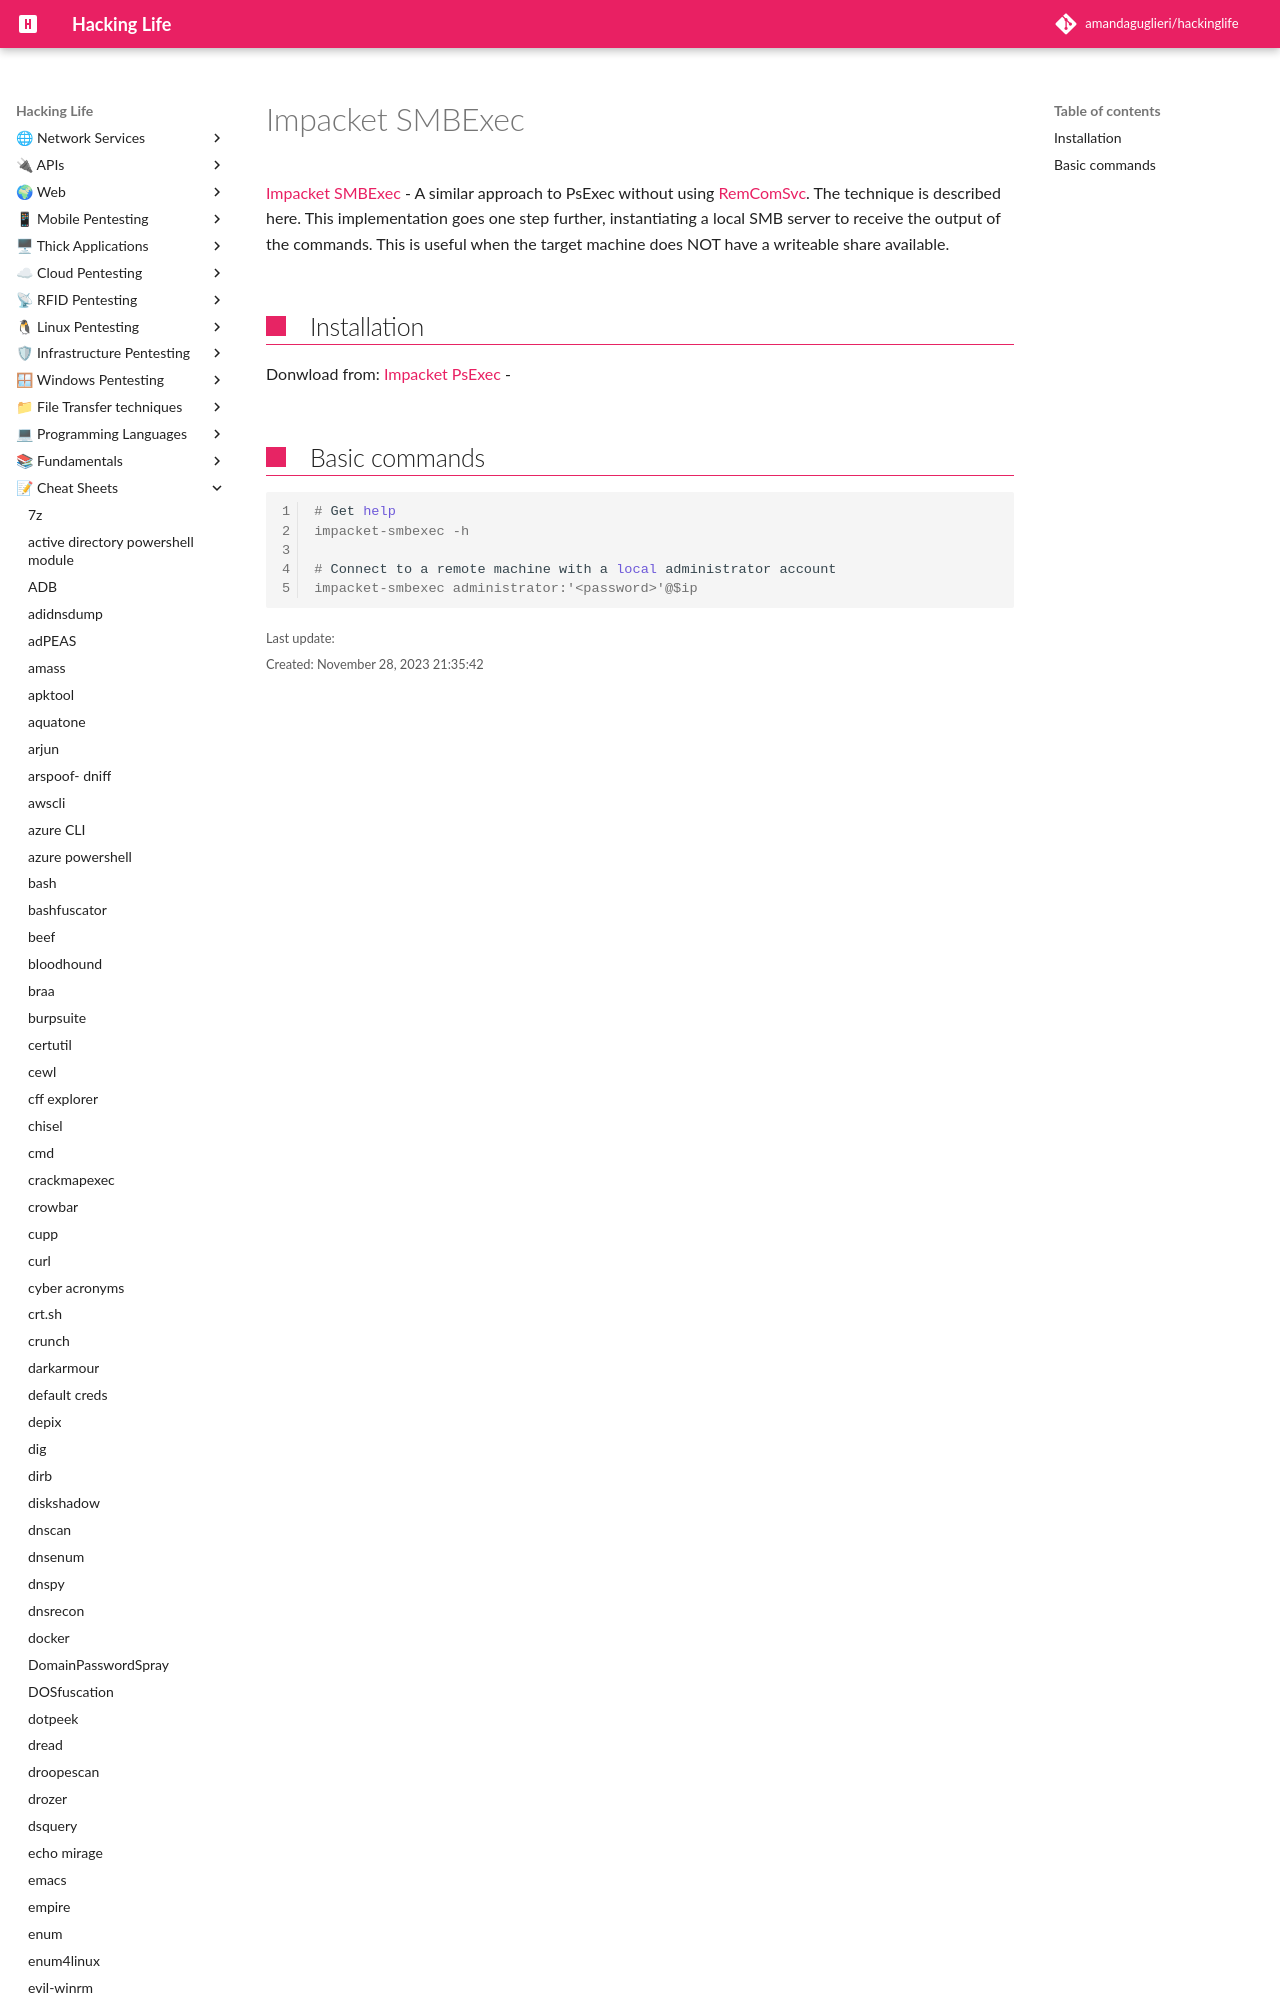

repository: amandaguglieri/hackinglife · page: impacket-smbexec/index.html · generator: mkdocs

---
title:  SMBExec - a module from Impacket
author: amandaguglieri
draft: false
TableOfContents: true
tags:
  - pentesting
  - windows
---

# Impacket SMBExec

[Impacket SMBExec](https://github.com/SecureAuthCorp/impacket/blob/master/examples/smb
